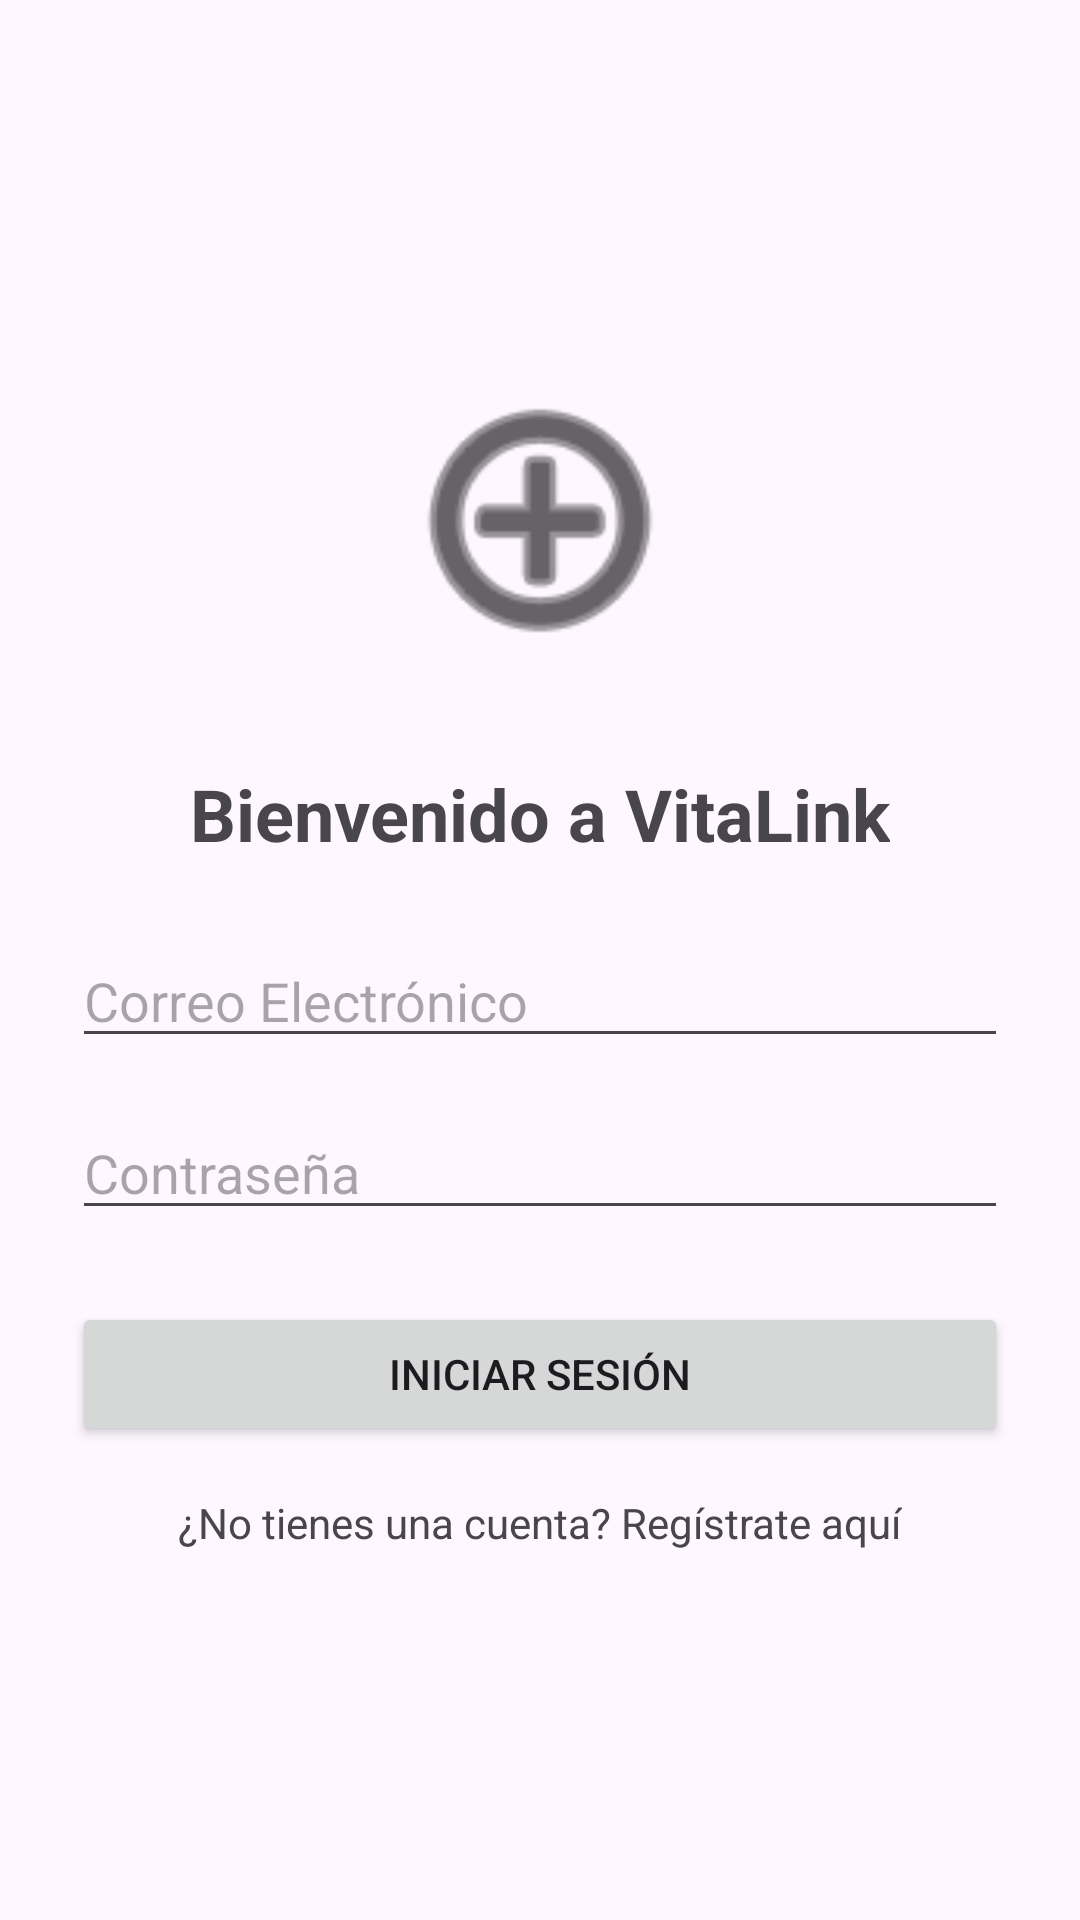

Here is an Android app screen rendered from its layout file. Give the layout XML and the strings, colors and styles it references.
<!-- AndroidManifest.xml: application theme Theme.VitaLink -->
<!-- res/layout/activity_main.xml -->
<?xml version="1.0" encoding="utf-8"?>
<LinearLayout
    xmlns:android="http://schemas.android.com/apk/res/android"
    xmlns:app="http://schemas.android.com/apk/res-auto"
    xmlns:tools="http://schemas.android.com/tools"
    android:layout_width="match_parent"
    android:layout_height="match_parent"
    android:orientation="vertical"
    android:gravity="center"
    android:padding="24dp"
    tools:context=".auth.MainActivity">

    <ImageView
        android:layout_width="100dp"
        android:layout_height="100dp"
        android:src="@android:drawable/ic_menu_add"
        android:layout_marginBottom="32dp"
        app:tint="@color/black" />

    <TextView
        android:layout_width="wrap_content"
        android:layout_height="wrap_content"
        android:text="Bienvenido a VitaLink"
        android:textSize="24sp"
        android:textStyle="bold"
        android:layout_marginBottom="24dp"/>

    <EditText
        android:id="@+id/editTextEmail"
        android:layout_width="match_parent"
        android:layout_height="wrap_content"
        android:hint="Correo Electrónico"
        android:inputType="textEmailAddress"
        android:layout_marginBottom="16dp"/>

    <EditText
        android:id="@+id/editTextPassword"
        android:layout_width="match_parent"
        android:layout_height="wrap_content"
        android:hint="Contraseña"
        android:inputType="textPassword"
        android:layout_marginBottom="24dp"/>

    <Button
        android:id="@+id/buttonLogin"
        android:layout_width="match_parent"
        android:layout_height="wrap_content"
        android:text="Iniciar Sesión"/>

    <TextView
        android:id="@+id/textViewRegister"
        android:layout_width="wrap_content"
        android:layout_height="wrap_content"
        android:text="¿No tienes una cuenta? Regístrate aquí"
        android:layout_marginTop="16dp"
        android:clickable="true"
        android:focusable="true" />

</LinearLayout>
<!-- resources referenced by this layout -->
<resources>
  <style name="Theme.VitaLink" parent="Base.Theme.VitaLink" />
  <style name="Base.Theme.VitaLink" parent="Theme.Material3.DayNight.NoActionBar">
          
          
      </style>
  <!-- not gathered from this repository: default colours our renderer supplied (Android Studio template values) -->
  <color name="black">#FF000000</color>
</resources>
